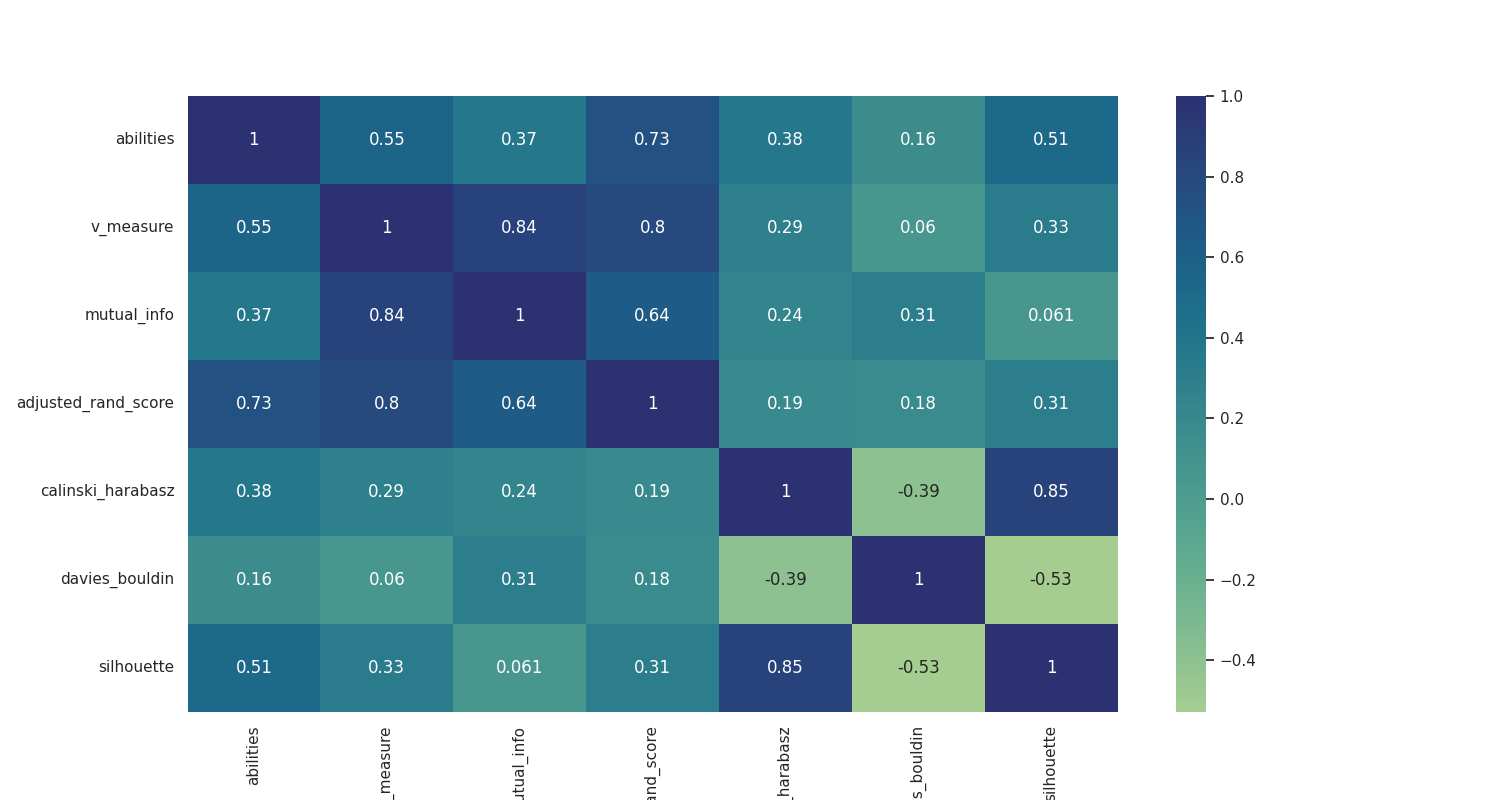

Values plotted in this chart, from the file beside it:
, abilities, v_measure, mutual_info, adjusted_rand_score, calinski_harabasz, davies_bouldin, silhouette
abilities, 1.0, 0.5504, 0.3721, 0.728, 0.3777, 0.1638, 0.5137
v_measure, 0.5504, 1.0, 0.8449, 0.7998, 0.2885, 0.05973, 0.3293
mutual_info, 0.3721, 0.8449, 1.0, 0.6405, 0.2405, 0.3096, 0.06135
adjusted_rand_score, 0.728, 0.7998, 0.6405, 1.0, 0.1925, 0.1792, 0.3051
calinski_harabasz, 0.3777, 0.2885, 0.2405, 0.1925, 1.0, -0.3939, 0.8507
davies_bouldin, 0.1638, 0.05973, 0.3096, 0.1792, -0.3939, 1.0, -0.5282
silhouette, 0.5137, 0.3293, 0.06135, 0.3051, 0.8507, -0.5282, 1.0
